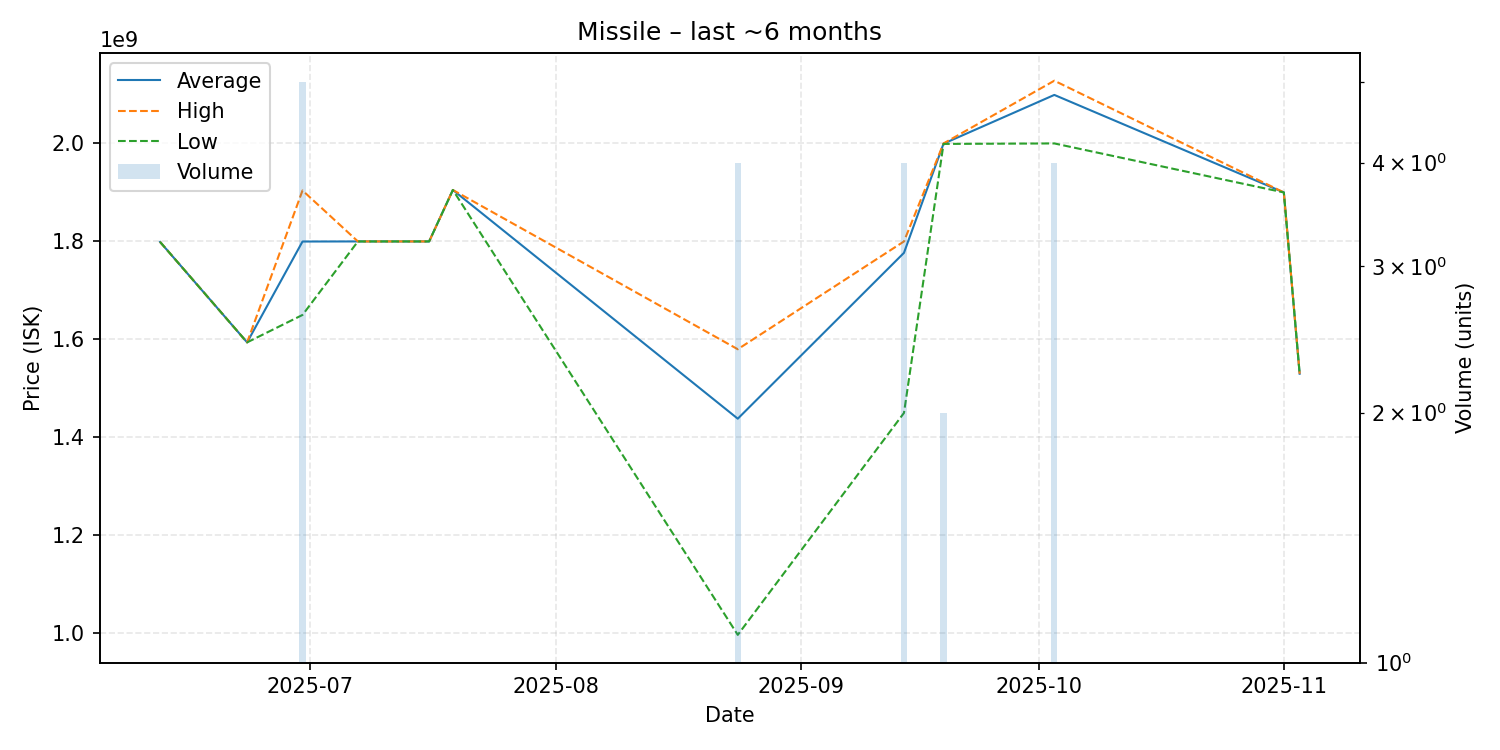

The table this chart was drawn from, first rows:
date, average, highest, lowest, order_count, volume
2025-06-12, 1799000000, 1799000000, 1799000000, 1, 1
2025-06-23, 1594000000, 1594000000, 1594000000, 1, 1
2025-06-30, 1799800000, 1904000000, 1650000000, 5, 5
2025-07-07, 1800000000, 1800000000, 1800000000, 1, 1
2025-07-16, 1800000000, 1800000000, 1800000000, 1, 1
2025-07-19, 1905000000, 1905000000, 1905000000, 1, 1
2025-08-24, 1438275000, 1580000000, 997100000, 4, 4
2025-09-14, 1776750000, 1800000000, 1450000000, 4, 4
2025-09-19, 1999500000, 2000000000, 1999000000, 2, 2
2025-10-03, 2099000000, 2128000000, 2000000000, 4, 4
2025-11-01, 1900000000, 1900000000, 1900000000, 1, 1
2025-11-03, 1530000000, 1530000000, 1530000000, 1, 1
